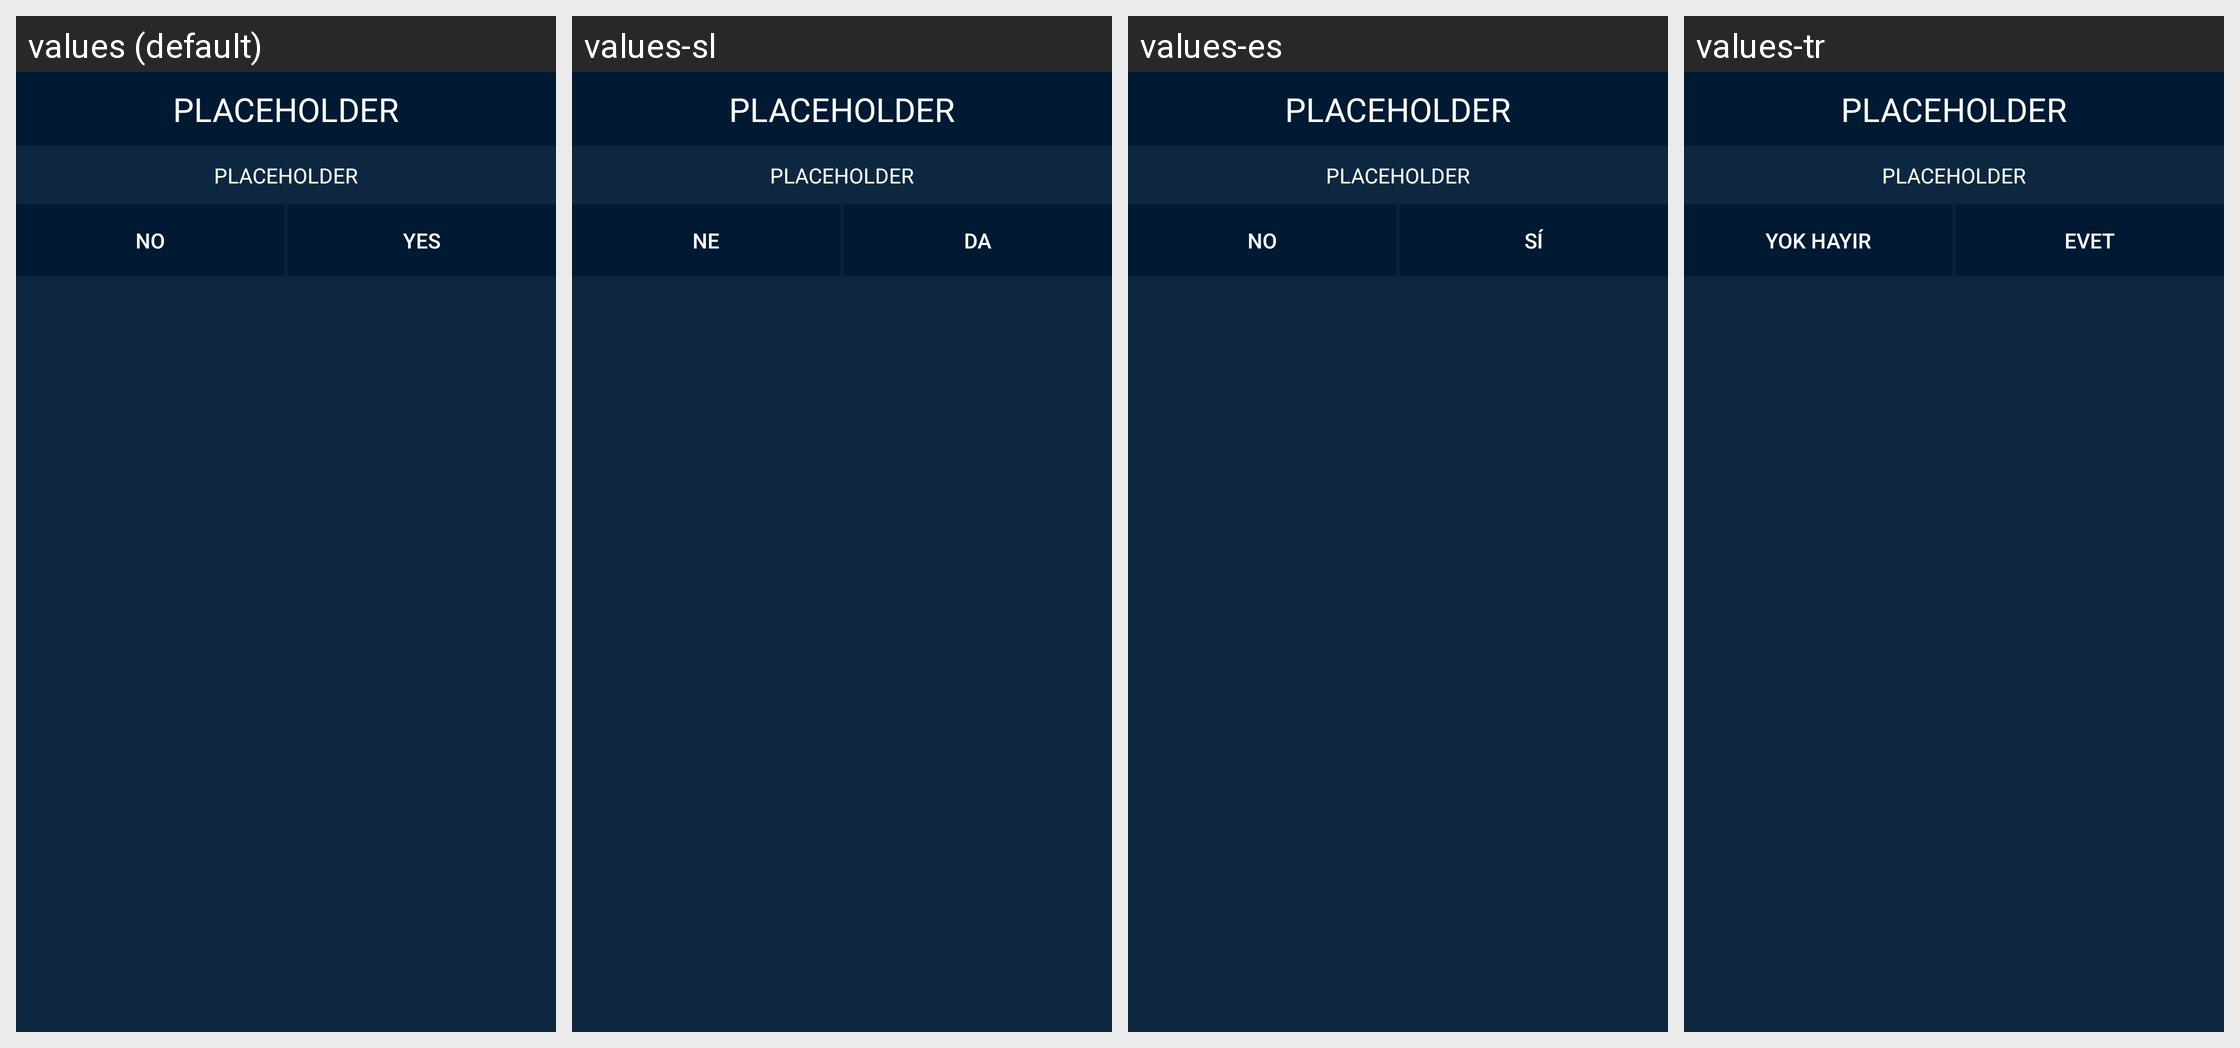

This grid shows one Android layout under several languages. Give, for every string resource on the screen, its name, the default text and each shown locale's text.
Android screen res/layout/dialog_playlist_delete_multiple.xml rendered under 4 locales, left to right: values (default), values-sl, values-es, values-tr. Device: Nexus 5 (rendered at 1080×1920; each locale shown at half size, 540×960, under a caption strip naming it); theme AppTheme.Blue.
Other locales in the repository, not shown: values-ar, values-cs, values-de, values-fr, values-hu, values-in, values-it, values-ja, values-nl, values-ru, values-sv, values-th, values-vi, values-zh.
Strings drawn on this screen, with the default value and each locale's value (text and hints the layout hard-codes, and strings that could not be matched under every locale, appear in the picture but are not listed):

misc_no
  values: No
  values-sl: Ne
  values-es: No
  values-tr: Yok hayır

misc_yes
  values: Yes
  values-sl: Da
  values-es: Sí
  values-tr: Evet
